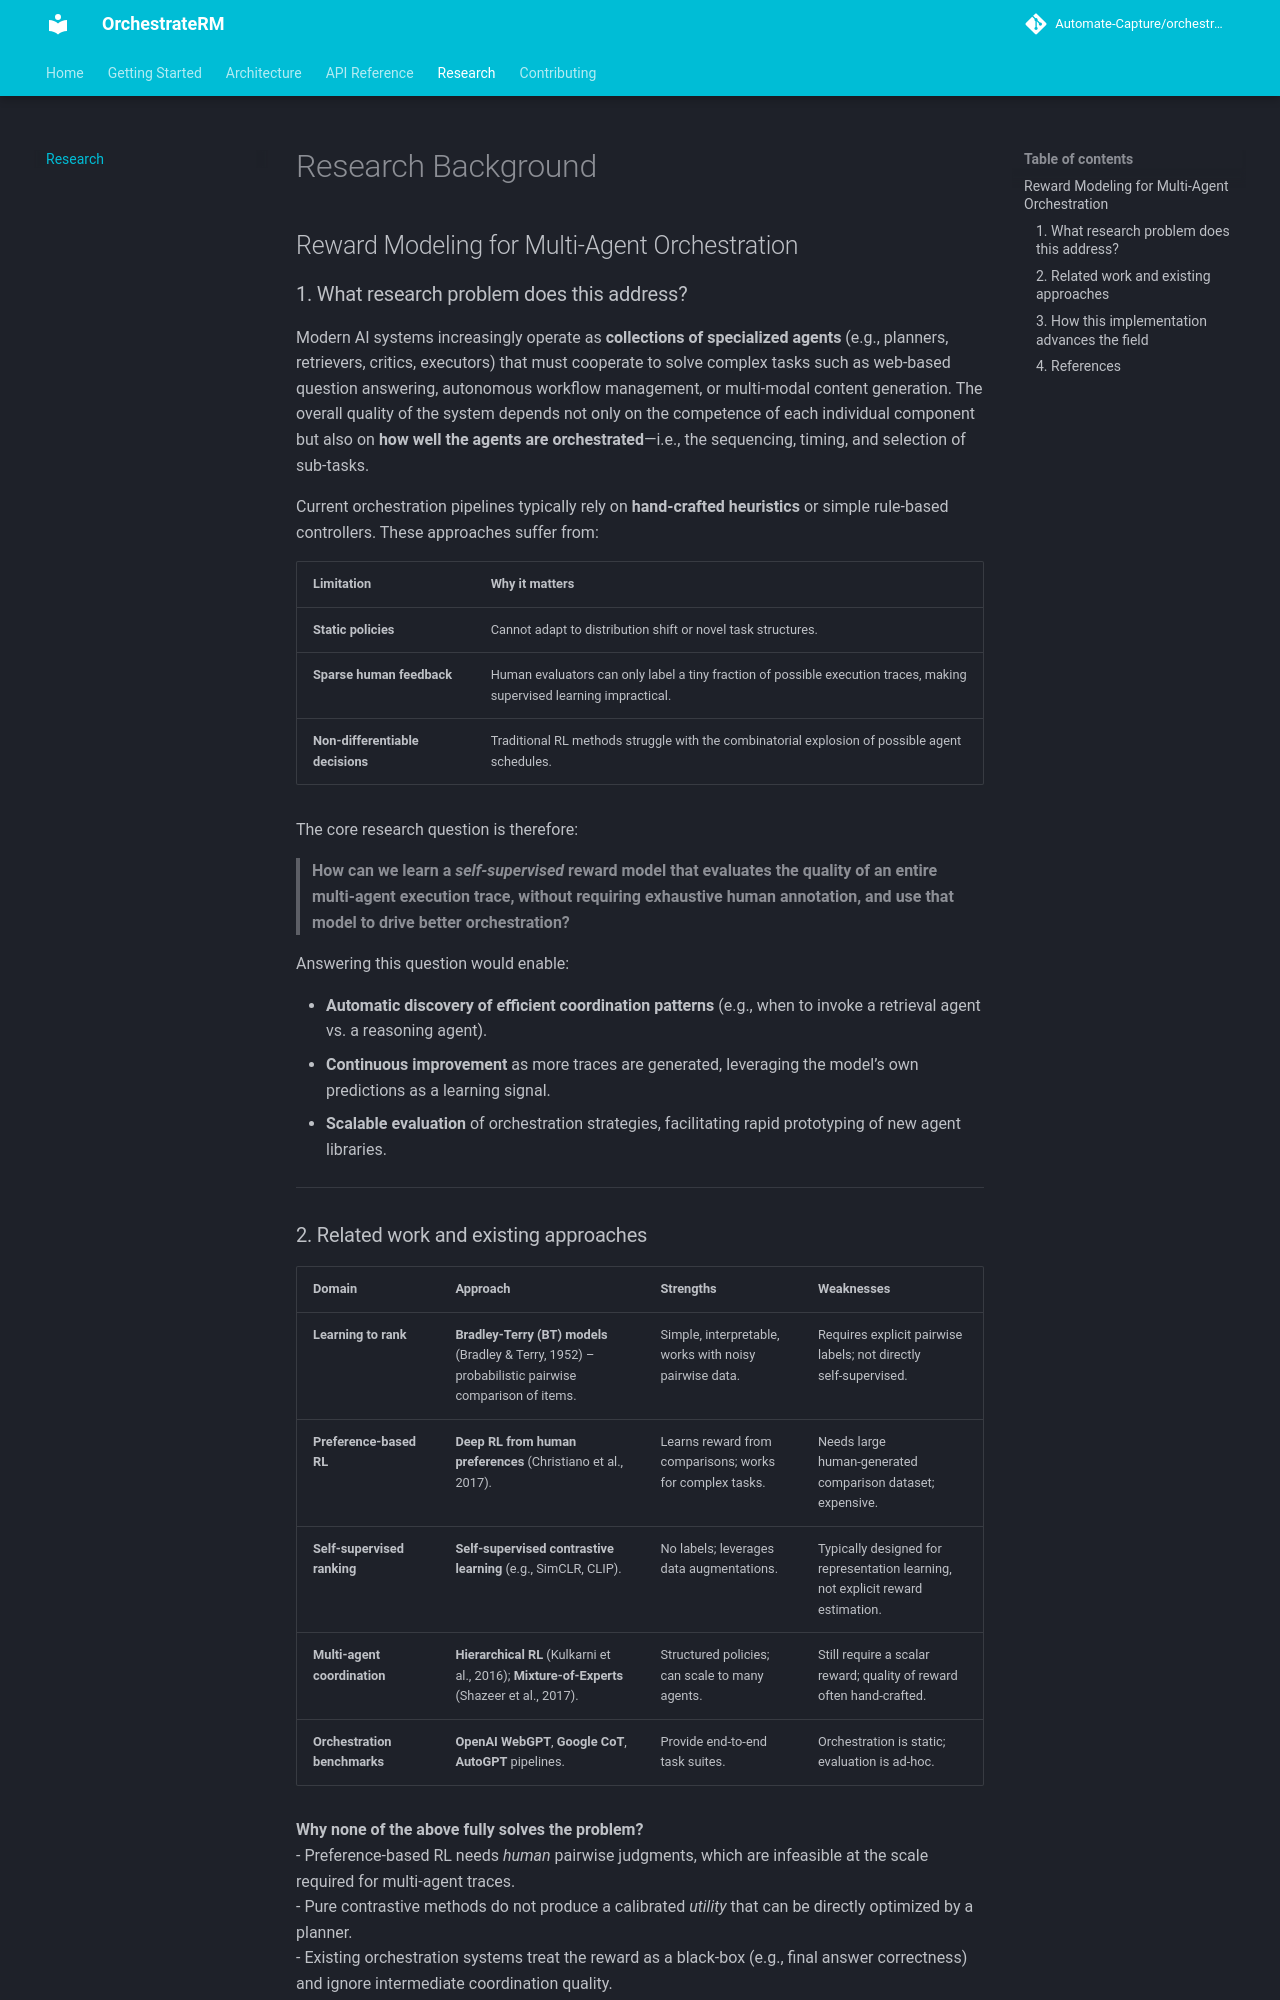

repository: Automate-Capture/orchestrator-rm · page: research/index.html · generator: mkdocs

# Research Background  
## Reward Modeling for Multi‑Agent Orchestration  

### 1. What research problem does this address?  

Modern AI systems increasingly operate as **collections of specialized agents** (e.g., planners, retrievers, critics, executors) that must cooperate to solve complex tasks such as web‑based question answering, autonomous workflow management, or multi‑modal content generation. The overall quality of the system depends not only on the competence of each individual component but also on **how well the agents are orchestrated**—i.e., the sequencing, timing, and selection of sub‑tasks.

Current orchestration pipelines typically rely on **hand‑crafted heuristics** or simple rule‑based controllers. These approaches suffer from:

| Limitation | Why it matters |
|------------|----------------|
| **Static policies** | Cannot adapt to distribution shift or novel task structures. |
| **Sparse human feedback** | Human evaluators can only label a tiny fraction of possible execution traces, making supervised learning impractical. |
| **Non‑differentiable decisions** | Traditional RL methods struggle with the combinatorial explosion of possible agent schedules. |

The core research question is therefore:

> **How can we learn a *self‑supervised* reward model that evaluates the quality of an entire multi‑agent execution trace, without requiring exhaustive human annotation, and use that model to drive better orchestration?**

Answering this question would enable:

* **Automatic discovery of efficient coordination patterns** (e.g., when to invoke a retrieval agent vs. a reasoning agent).  
* **Continuous improvement** as more traces are generated, leveraging the model’s own predictions as a learning signal.  
* **Scalable evaluation** of orchestration strategies, facilitating rapid prototyping of new agent libraries.

---
